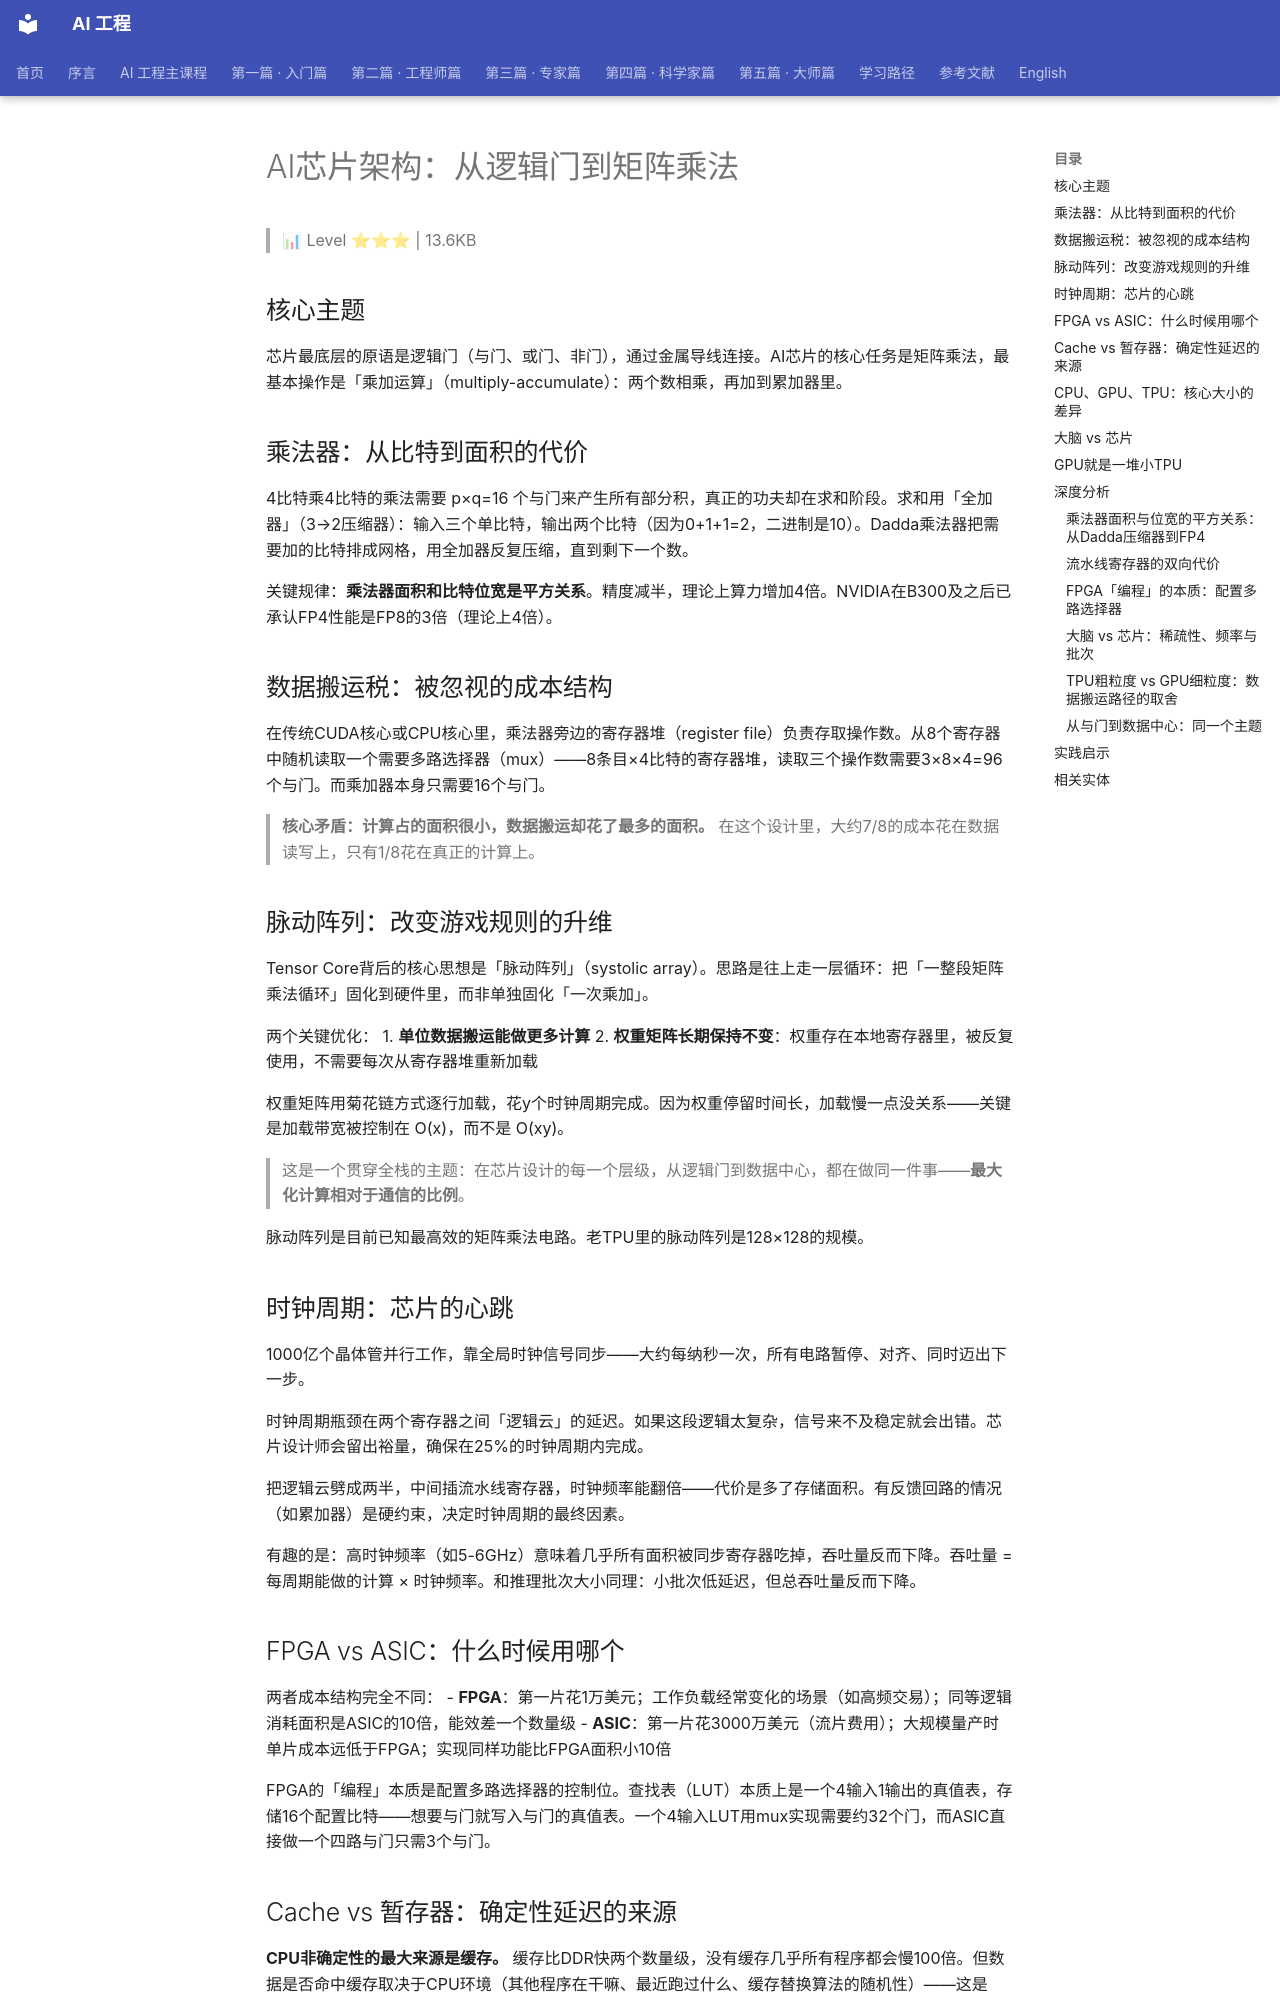

repository: QianJinGuo/wiki-book · page: ch01/110-ai.html · generator: mkdocs

# AI芯片架构：从逻辑门到矩阵乘法

> 📊 Level ⭐⭐⭐ | 13.6KB

## 核心主题

芯片最底层的原语是逻辑门（与门、或门、非门），通过金属导线连接。AI芯片的核心任务是矩阵乘法，最基本操作是「乘加运算」（multiply-accumulate）：两个数相乘，再加到累加器里。

## 乘法器：从比特到面积的代价

4比特乘4比特的乘法需要 p×q=16 个与门来产生所有部分积，真正的功夫却在求和阶段。求和用「全加器」（3→2压缩器）：输入三个单比特，输出两个比特（因为0+1+1=2，二进制是10）。Dadda乘法器把需要加的比特排成网格，用全加器反复压缩，直到剩下一个数。

关键规律：**乘法器面积和比特位宽是平方关系**。精度减半，理论上算力增加4倍。NVIDIA在B300及之后已承认FP4性能是FP8的3倍（理论上4倍）。

## 数据搬运税：被忽视的成本结构

在传统CUDA核心或CPU核心里，乘法器旁边的寄存器堆（register file）负责存取操作数。从8个寄存器中随机读取一个需要多路选择器（mux）——8条目×4比特的寄存器堆，读取三个操作数需要3×8×4=96个与门。而乘加器本身只需要16个与门。

> **核心矛盾：计算占的面积很小，数据搬运却花了最多的面积。** 在这个设计里，大约7/8的成本花在数据读写上，只有1/8花在真正的计算上。

## 脉动阵列：改变游戏规则的升维

Tensor Core背后的核心思想是「脉动阵列」（systolic array）。思路是往上走一层循环：把「一整段矩阵乘法循环」固化到硬件里，而非单独固化「一次乘加」。

两个关键优化：
1. **单位数据搬运能做更多计算**
2. **权重矩阵长期保持不变**：权重存在本地寄存器里，被反复使用，不需要每次从寄存器堆重新加载

权重矩阵用菊花链方式逐行加载，花y个时钟周期完成。因为权重停留时间长，加载慢一点没关系——关键是加载带宽被控制在 O(x)，而不是 O(xy)。

> 这是一个贯穿全栈的主题：在芯片设计的每一个层级，从逻辑门到数据中心，都在做同一件事——**最大化计算相对于通信的比例**。

脉动阵列是目前已知最高效的矩阵乘法电路。老TPU里的脉动阵列是128×128的规模。

## 时钟周期：芯片的心跳

1000亿个晶体管并行工作，靠全局时钟信号同步——大约每纳秒一次，所有电路暂停、对齐、同时迈出下一步。

时钟周期瓶颈在两个寄存器之间「逻辑云」的延迟。如果这段逻辑太复杂，信号来不及稳定就会出错。芯片设计师会留出裕量，确保在25%的时钟周期内完成。

把逻辑云劈成两半，中间插流水线寄存器，时钟频率能翻倍——代价是多了存储面积。有反馈回路的情况（如累加器）是硬约束，决定时钟周期的最终因素。

有趣的是：高时钟频率（如5-6GHz）意味着几乎所有面积被同步寄存器吃掉，吞吐量反而下降。吞吐量 = 每周期能做的计算 × 时钟频率。和推理批次大小同理：小批次低延迟，但总吞吐量反而下降。

## FPGA vs ASIC：什么时候用哪个

两者成本结构完全不同：
- **FPGA**：第一片花1万美元；工作负载经常变化的场景（如高频交易）；同等逻辑消耗面积是ASIC的10倍，能效差一个数量级
- **ASIC**：第一片花3000万美元（流片费用）；大规模量产时单片成本远低于FPGA；实现同样功能比FPGA面积小10倍

FPGA的「编程」本质是配置多路选择器的控制位。查找表（LUT）本质上是一个4输入1输出的真值表，存储16个配置比特——想要与门就写入与门的真值表。一个4输入LUT用mux实现需要约32个门，而ASIC直接做一个四路与门只需3个与门。

## Cache vs 暂存器：确定性延迟的来源

**CPU非确定性的最大来源是缓存。** 缓存比DDR快两个数量级，没有缓存几乎所有程序都会慢100倍。但数据是否命中缓存取决于CPU环境（其他程序在干嘛、最近跑过什么、缓存替换算法的随机性）——这是CPU延迟不确定的根本原因。

**AI芯片换了一种设计哲学：暂存器（scratchpad）。** 给软件两种不同指令：一类访问片上暂存器，一类访问片外HBM。把「数据在哪」的决定权从硬件交还给软件。这也是Groq和TPU可以宣称确定性延迟的原因——它们用scratchpad而不是cache。
